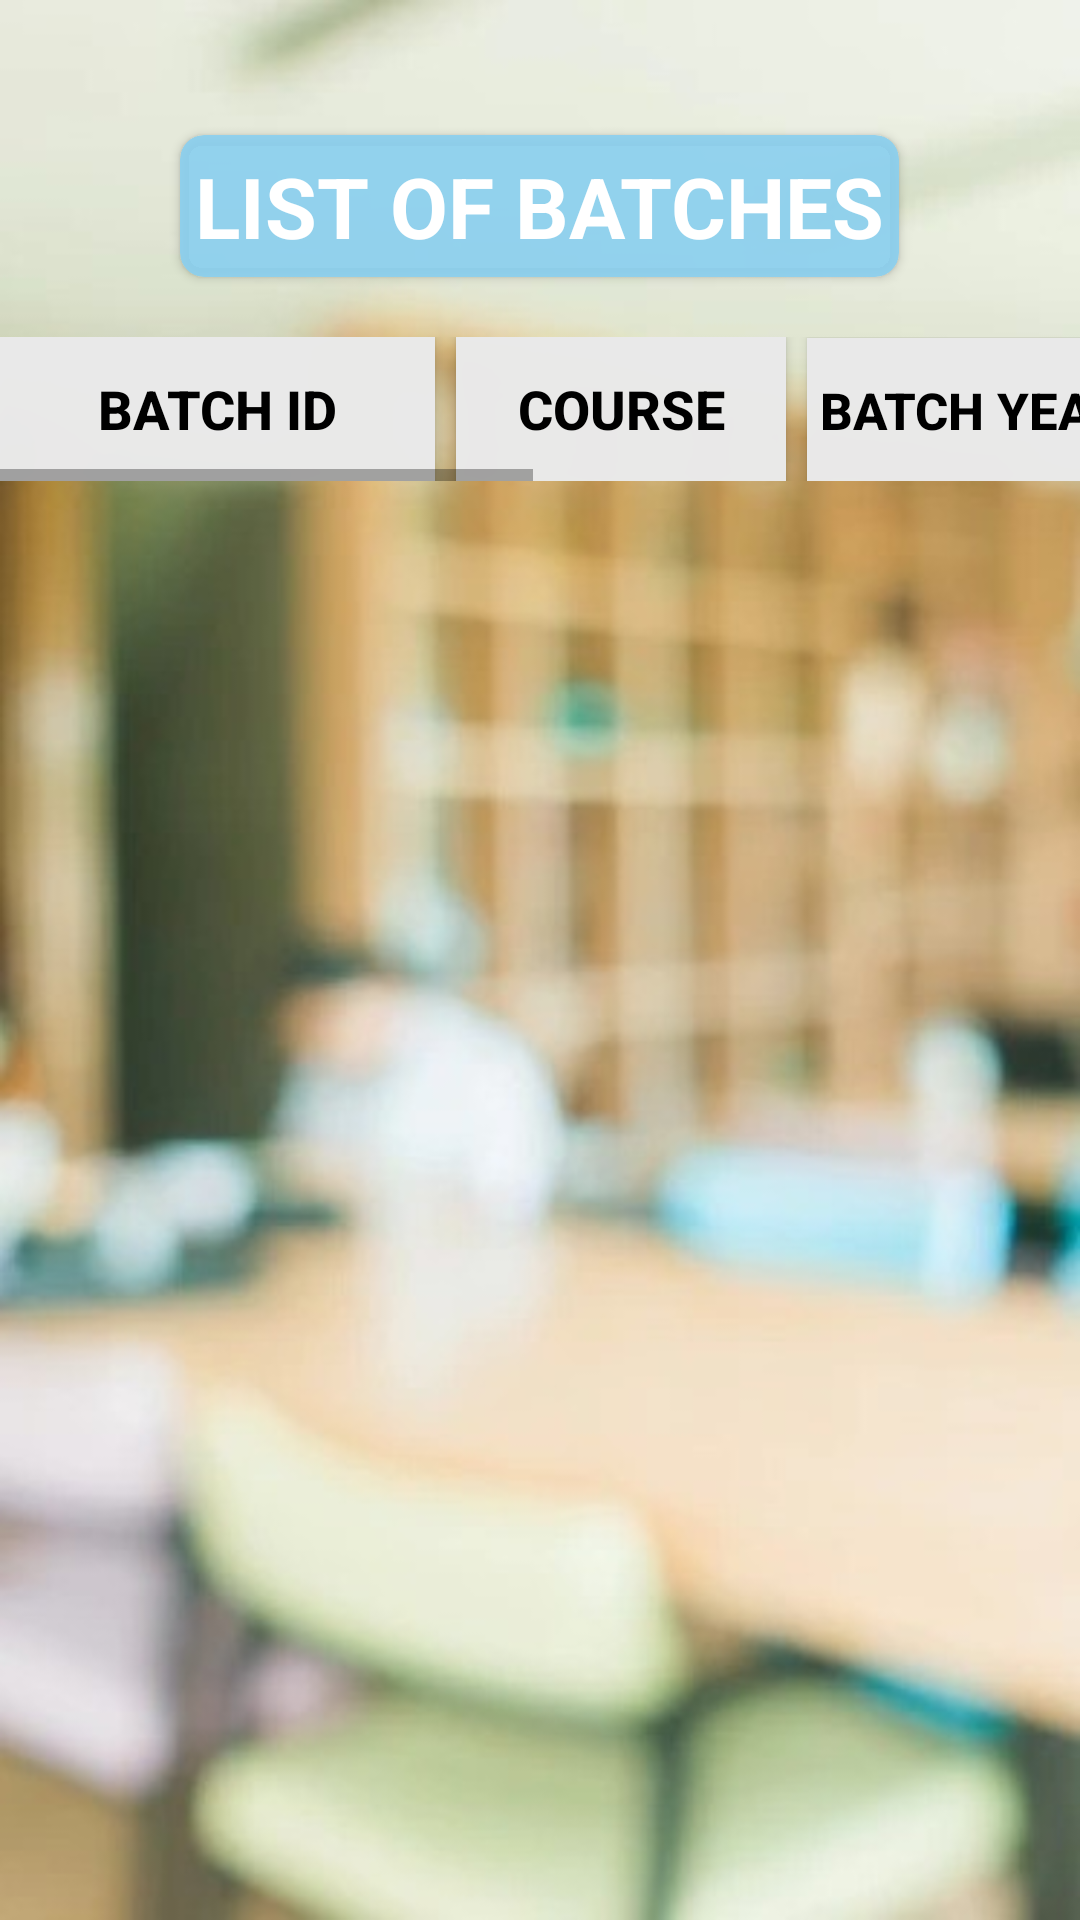

Write the Android layout XML for this screen, with the resource values it uses.
<!-- AndroidManifest.xml: application theme Theme.CampusConnect -->
<!-- res/layout/activity_batches_list.xml -->
<?xml version="1.0" encoding="utf-8"?>
<RelativeLayout
    xmlns:android="http://schemas.android.com/apk/res/android"
    xmlns:tools="http://schemas.android.com/tools"
    xmlns:app="http://schemas.android.com/apk/res-auto"
    android:layout_width="match_parent"
    android:layout_height="match_parent"
    tools:context=".Admin.BatchesList"
    android:background="@drawable/background">
  <androidx.cardview.widget.CardView
      android:id="@+id/tag"
      android:layout_width="wrap_content"
      android:layout_height="wrap_content"
      android:layout_marginTop="45dp"
      android:layout_centerHorizontal="true"
      app:cardBackgroundColor="#E489CFF0"
      app:cardCornerRadius="8dp">
    <TextView
        android:layout_width="wrap_content"
        android:layout_height="wrap_content"
        android:layout_margin="5dp"
        android:text="LIST OF BATCHES"
        android:textColor="@color/white"
        android:textSize="28dp"
        android:textStyle="bold"/>
  </androidx.cardview.widget.CardView>

  <HorizontalScrollView
      android:layout_width="match_parent"
      android:layout_height="wrap_content"
      android:layout_below="@id/tag">

    <TableLayout
        android:layout_width="match_parent"
        android:layout_height="match_parent"
        android:layout_marginTop="20dp"
        android:stretchColumns="1,2,3,4,5,6">

      <TableRow
          android:layout_width="match_parent"
          android:layout_height="match_parent">
        <androidx.appcompat.widget.AppCompatButton
            android:layout_width="145dp"
            android:layout_height="wrap_content"
            android:background="#FCEAEAEA"
            android:text="Batch ID"
            android:textColor="@color/black"
            android:textSize="18sp"
            android:textStyle="bold" />

        <androidx.appcompat.widget.AppCompatButton
            android:layout_width="110dp"
            android:layout_height="wrap_content"
            android:layout_marginLeft="7dp"
            android:background="#FCEAEAEA"
            android:text="Course"
            android:textColor="@color/black"
            android:textSize="18sp"
            android:textStyle="bold" />

        <androidx.appcompat.widget.AppCompatButton
            android:layout_width="110dp"
            android:layout_height="wrap_content"
            android:layout_marginLeft="7dp"
            android:background="#FCEAEAEA"
            android:text="Batch Year"
            android:textColor="@color/black"
            android:textSize="17sp"
            android:textStyle="bold" />
        <androidx.appcompat.widget.AppCompatButton
            android:layout_width="110dp"
            android:layout_height="wrap_content"
            android:background="#FCEAEAEA"
            android:layout_marginLeft="7dp"
            android:text="Duration"
            android:textColor="@color/black"
            android:textSize="18sp"
            android:textStyle="bold" />

        <androidx.appcompat.widget.AppCompatButton
            android:layout_width="110dp"
            android:layout_height="wrap_content"
            android:layout_marginLeft="7dp"
            android:background="#FCEAEAEA"
            android:text="Fees"
            android:textColor="@color/black"
            android:textSize="18sp"
            android:textStyle="bold" />

        <androidx.appcompat.widget.AppCompatButton
            android:layout_width="110dp"
            android:layout_height="wrap_content"
            android:layout_marginLeft="7dp"
            android:background="#FCEAEAEA"
            android:text="Current"
            android:textColor="@color/black"
            android:textSize="18sp"
            android:textStyle="bold" />
      </TableRow>

      <androidx.recyclerview.widget.RecyclerView
          android:id="@+id/batchListRV"
          android:layout_width="match_parent"
          android:layout_height="wrap_content" />

    </TableLayout>
  </HorizontalScrollView>


</RelativeLayout>
<!-- resources referenced by this layout -->
<resources>
  <!-- drawable background: jpeg bitmap (drawable, 26432 bytes) -->
  <style name="Theme.CampusConnect" parent="Theme.MaterialComponents.DayNight.NoActionBar">
          
          <item name="colorPrimary">#AAAFAF</item>
          <item name="colorPrimaryVariant">@color/purple_700</item>
          <item name="colorOnPrimary">@color/black</item>
          
          <item name="colorSecondary">@color/teal_200</item>
          <item name="colorSecondaryVariant">@color/teal_700</item>
          <item name="colorOnSecondary">@color/black</item>
          
          <item name="android:statusBarColor" tools:targetApi="l">?attr/colorPrimaryVariant</item>
          
      </style>
  <!-- not gathered from this repository: default colours our renderer supplied (Android Studio template values) -->
  <color name="purple_700">#FF3700B3</color>
  <color name="teal_200">#FF03DAC5</color>
  <color name="teal_700">#FF018786</color>
  <color name="black">#FF000000</color>
  <color name="white">#FFFFFFFF</color>
</resources>
